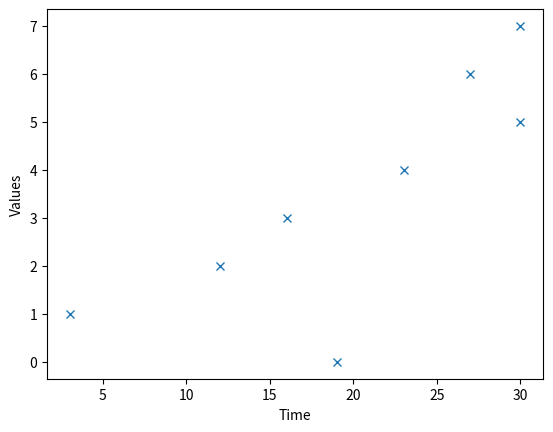

Python code for this plot:
from matplotlib import pyplot
import random

x_axis = [1, 2, 3, 4, 5, 6, 7, 0]
y_axis = [random.randint(0, 30) for elt in x_axis]

# y_axis = [1, 2, 3, 4, 5, 6, 1, 10]

pyplot.plot(y_axis, x_axis, "x")
pyplot.ylabel("Values")
pyplot.xlabel("Time")
print(y_axis)
pyplot.show()